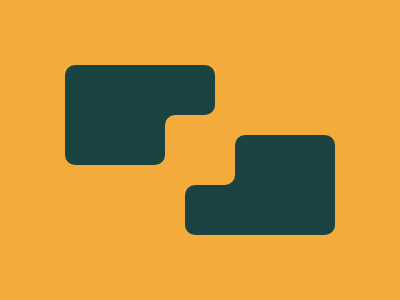

Reproduce this picture with HTML and CSS.

<div></div><div></div><p></p>
<style>
body {
  background: #f3ac3c;
  display: flex;
  justify-content: center;
  align-items: center;
}
div {
  top: -60px;
  left: 15px;
  width: 70px;
  height: 50px;
  background: #1a4341;
  border-radius: 0 10px 10px 0;
  position: relative;
}
div:before,div:after,p {
  content: '';
  background: #1a4341;
  position: absolute;
  border-radius: 10px;
}
div:after {
  width: 20px;
  height: 20px;
  bottom: -10px;
  left: 10px;
}
div:before {
  width: 100px;
  height: 100px;
  top: -0px;
  left: -80px;
}
div+div {
  transform: rotate(180deg);
  top: 60px;
  left: -15px;
}
p {
  width: 70px;
  height: 70px;
  background: #f3ac3c;
}
</style>